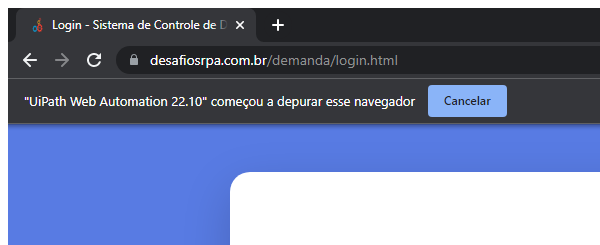
Task: - Acessar o sistema de controle de demandas e pesquisar por uma determinada demanda/projeto;
- Os dados extraídos deverão ser gravados na aplicação Auditor 4.0. (padrão Microsoft Word);
- Todas as evidências capturadas devem ser guardadas em uma pasta para posterior verificação;
- As imagens capturadas deverão conter a data/hora em que a evidencia foi capturada;
- O robô deverá informar ao usuário que o relatório foi gerado;
Workflow: AuditoriaSOx_Login

Step 1: Attach Browser  - AuditoriaSOx Login Page in window 'Login - Sistema de Controle de Demandas' (chrome.exe)

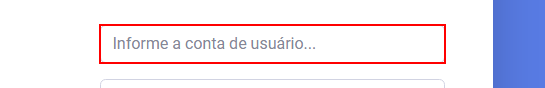
Step 2: type [varUsername] into the text box

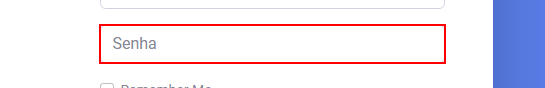
Step 3: type a value into the text box

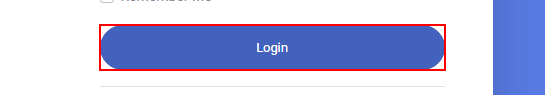
Step 4: click on the button 'Login'

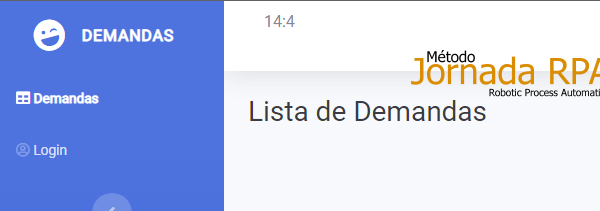
Step 5: Attach Browser  - AuditoriaSOx Página Demandas in window 'Sistema de Controle de Demandas' (chrome.exe)

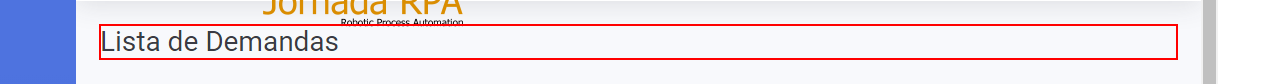
Step 6: find the heading 'Lista de Demandas'
